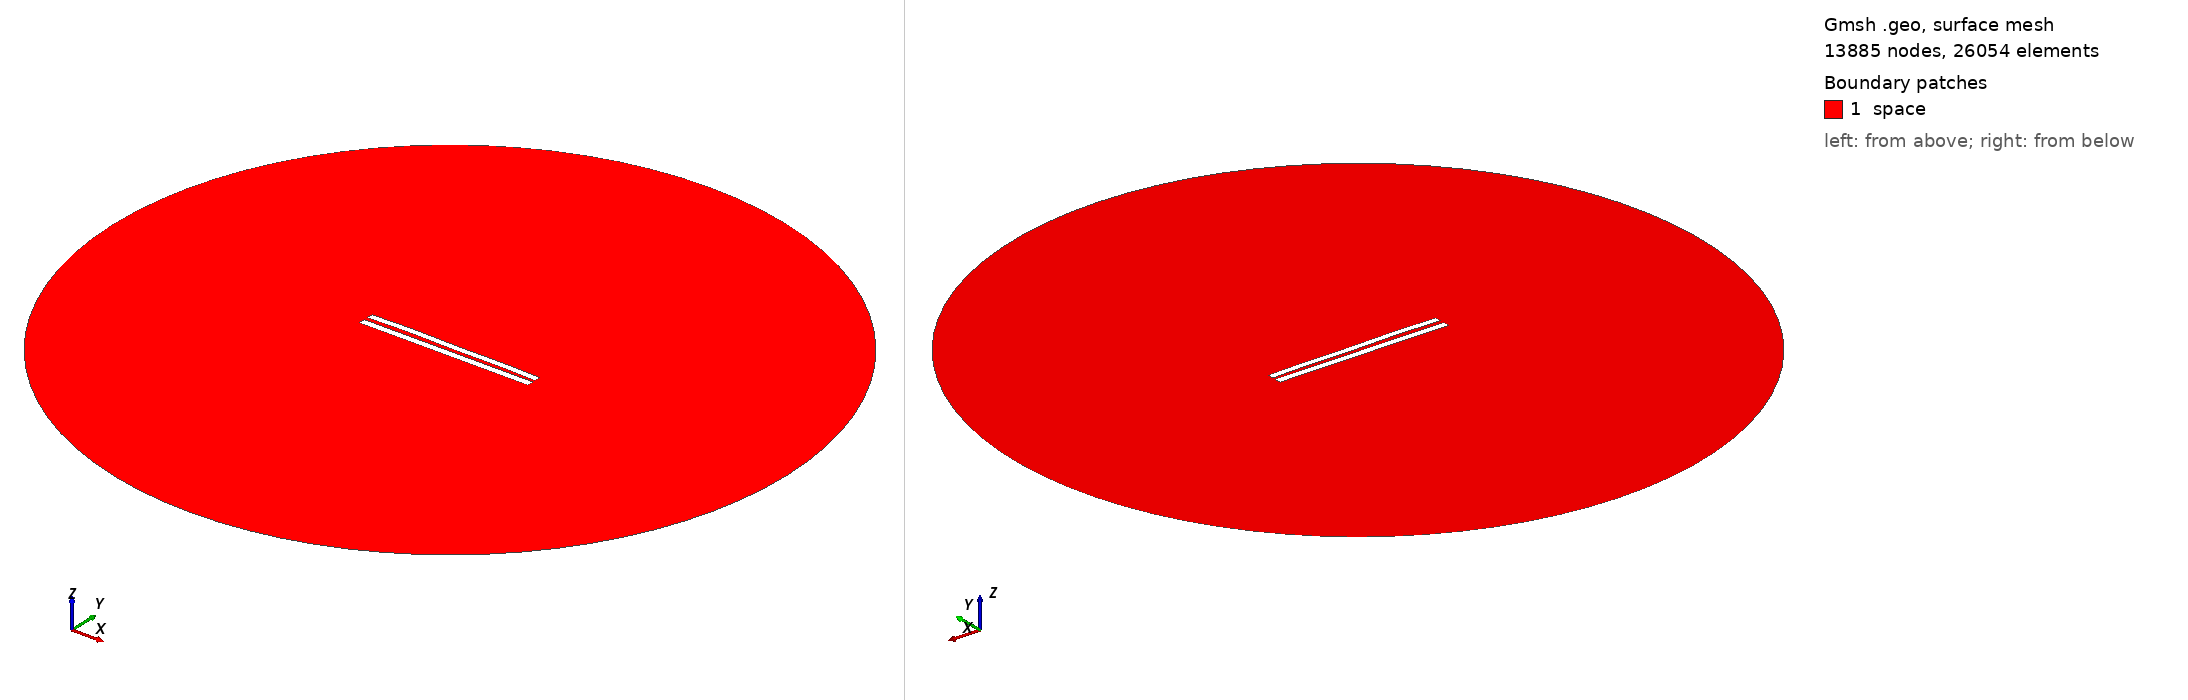

Gmsh geometry script, surface-meshed: 13885 nodes, 26054 surface elements. Boundary patches (legend numbers): 1 space. Left view from above one corner, right view from below the opposite corner. Legend entries are the model's physical surfaces. The drawing asked Gmsh for element sizes between 1% and 20% of the model's largest extent; the script's own settings can give other sizes.

=== 5745.geo (drawn) ===
//---------------------------------------
// Geometry kernel
//---------------------------------------

SetFactory("OpenCASCADE");



//---------------------------------------
// Parameters of the geometry
//---------------------------------------

// Overetch of the upper plate
overetch = 0.125;

// Distance between the plates
distance = 2.5;

// Discretization over the x axis (for the deformation)
nx = 50; 

// Length of the plate
L = 100 - overetch; 

// Number of modes
n = 4; 

// 1st mode coefficient
coeff(1) = -0.15;
beta(1) = 0.596864 * 3.1415926535 / L;

// 2nd mode coefficient
coeff(2) = 0.15;
beta(2) = 1.49418 * 3.1415926535 / L;

// 3rd mode coefficient
coeff(3) = 0.07499999999999998;
beta(3) = 2.50025 * 3.1415926535 / L;

// 4th mode coefficient
coeff(4) = 0.15;
beta(4) = 3.49999 * 3.1415926535 / L;



//---------------------------------------
// Upper plate (deformed rectangle)
//---------------------------------------

// Coordiantes of the upper plate
xmin = -50;
xmax = 50 - overetch;

// Height of the upper plate
yheight = 4 - 2 * overetch;

// Indexes of the points
UpperID[] = {};
LowerID[] = {};
LeftID[] = {};
RightID[] = {};

// Point index
p = 1;

// Horizontal edges
For i In {1:nx}
    x = xmin + (i-1)*(xmax - xmin)/(nx-1);

    y_bottom = distance / 2 + overetch;
    For j In {1:n}
        C = (Cosh(beta(j)*L) + Cos(beta(j)*L)) / (Sinh(beta(j)*L) + Sin(beta(j)*L));
        y_bottom  = y_bottom + coeff(j) * (Cosh(beta(j)*(x+50)) - Cos(beta(j)*(x+50)) - C * (Sinh(beta(j)*(x+50)) - Sin(beta(j)*(x+50))));
    EndFor

    y_top = y_bottom + yheight;

    Point(p) = {x, y_top, 0, 1.0};
    UpperID[i] = p;
    p = p + 1;

    Point(p) = {x, y_bottom, 0, 1.0};
    LowerID[i] = p;
    p = p + 1;
EndFor

// Create point lists
UpperPts[] = {}; LowerPts[] = {};
For i In {1:nx}
  UpperPts[] += {UpperID[i]};
  LowerPts[] += {LowerID[i]};
EndFor

// Build splines
Spline(1) = {UpperPts[]};
Spline(2) = {LowerPts[]};
Line(3) = {LowerPts[nx-1], UpperPts[nx-1]};
Line(4) = {LowerPts[0], UpperPts[0]};

// Build the plane surface
Curve Loop(1) = {2, 3, -1, -4};
Plane Surface(1) = {1};



//---------------------------------------
// Lower plate (rectangle)
//---------------------------------------

// Vertices
Point(1001) = {-50, -1, 0, 1.0};
Point(1002) = { 50, -1, 0, 1.0};
Point(1003) = { 50,  -5, 0, 1.0};
Point(1004) = {-50,  -5, 0, 1.0};

// Edges
Line(5) = {1001, 1002};
Line(6) = {1002, 1003};
Line(7) = {1003, 1004};
Line(8) = {1004, 1001};

// Plane surface
Line Loop(2) = {5, 6, 7, 8};
Plane Surface(2) = {2}; 



//---------------------------------------
// Outer (fictious) boundary
//---------------------------------------

// Points
Point(1005) = {0, 0, 0};       // Center
Point(1006) = {200, 0, 0};     // Start point
Point(1007) = {0, 200, 0};     // 90 degrees
Point(1008) = {-200, 0, 0};    // 180 degrees
Point(1009) = {0, -200, 0};    // 270 degrees

// Circle arcs (each needs start, center, end)
Circle(9) = {1006, 1005, 1007};
Circle(10) = {1007, 1005, 1008};
Circle(11) = {1008, 1005, 1009};
Circle(12) = {1009, 1005, 1006};

// Plane surface for the entire domain
Curve Loop(3) = {9, 10, 11, 12};
Surface(3) = {3};

// Subtract the plates from the whole domain to obtain the actual domain where we want to solve the equations
BooleanDifference{ Surface{3}; Delete; }{ Surface{1}; Surface{2}; Delete; }




//---------------------------------------
// Transfinite Lines/Curves
//---------------------------------------

// Set the number of points on the boundaries
r = 7;

// Plates
Transfinite Curve {1, 2} = 50*r Using Progression 1;
Transfinite Curve {3, 4} = 2*r Using Progression 1;
Transfinite Line {5, 7} = 50*r Using Progression 1;
Transfinite Line {6, 8} = 2*r Using Progression 1;

// Outer boundary
Transfinite Line {9, 10, 11, 12} = 20 Using Progression 1;



//---------------------------------------
// Physical groups
//---------------------------------------                

// Physical curves (boundaries)
Physical Line("force_segment", 10) = {2};
Physical Line("upper_plate", 11) = {1, 3, 4};
Physical Line("lower_plate", 12) = {5, 6, 7, 8};
Physical Line("boundary", 20) = {9, 10, 11, 12};

// Physical Surfaces
Physical Surface("space", 30) = {3};



//---------------------------------------
// 6. Generate the Mesh
//---------------------------------------

// 2D mesh generation
Mesh 2;
